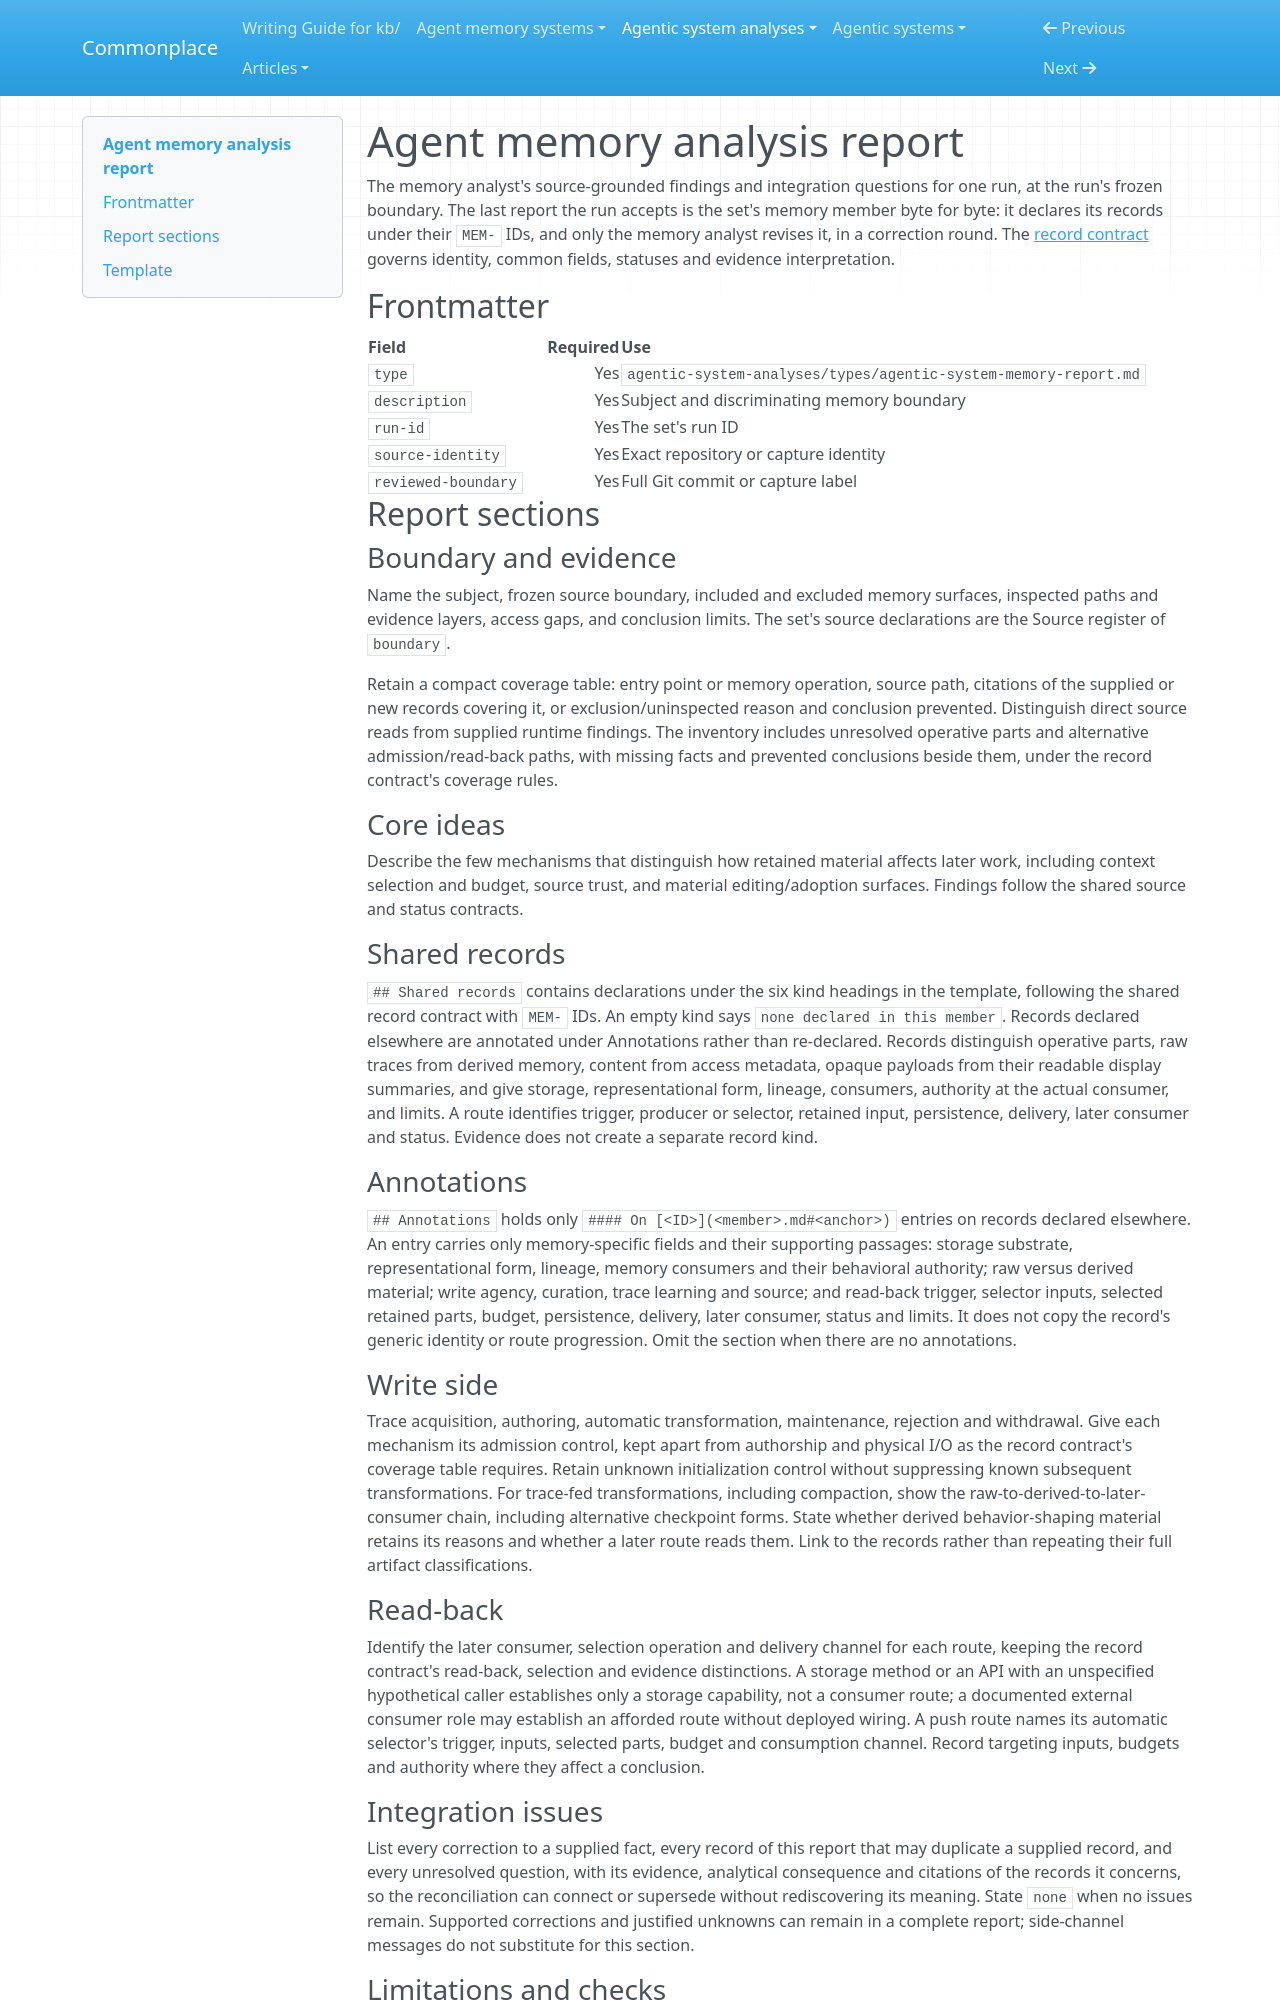

repository: zby/commonplace · page: agentic-system-analyses/types/agentic-system-memory-report/index.html · generator: mkdocs

---
type: types/type-spec.md
name: agentic-system-memory-report
description: "Memory analyst's source-grounded findings and integration questions for one analysis run; the report is the set's memory member unchanged"
schema: ./agentic-system-memory-report.schema.yaml
record-prefix: MEM-
---

# Agent memory analysis report

The memory analyst's source-grounded findings and integration questions for one run, at the run's
frozen boundary. The last report the run accepts is the set's memory member
byte for byte: it declares its records under their `MEM-` IDs, and only the
memory analyst revises it, in a correction round.
The [record contract](../instructions/agentic-analysis-records.md) governs
identity, common fields, statuses and evidence interpretation.

## Frontmatter

| Field | Required | Use |
|---|---:|---|
| `type` | Yes | `agentic-system-analyses/types/agentic-system-memory-report.md` |
| `description` | Yes | Subject and discriminating memory boundary |
| `run-id` | Yes | The set's run ID |
| `source-identity` | Yes | Exact repository or capture identity |
| `reviewed-boundary` | Yes | Full Git commit or capture label |

## Report sections

### Boundary and evidence

Name the subject, frozen source boundary, included and excluded memory
surfaces, inspected paths and evidence layers, access gaps, and conclusion
limits. The set's source declarations are the Source register of `boundary`.

Retain a compact coverage table: entry point or memory operation, source
path, citations of the supplied or new records covering it, or exclusion/uninspected reason and
conclusion prevented. Distinguish direct source reads from supplied
runtime findings. The inventory includes unresolved operative parts and
alternative admission/read-back paths, with missing facts and prevented
conclusions beside them, under the record contract's coverage rules.

### Core ideas

Describe the few mechanisms that distinguish how retained material
affects later work, including context selection and budget, source trust,
and material editing/adoption surfaces. Findings follow the shared source and status contracts.

### Shared records

`## Shared records` contains declarations under the six kind headings in
the template, following the shared record contract with `MEM-` IDs.
An empty kind says `none declared in this member`. Records declared elsewhere
are annotated under Annotations rather than re-declared. Records
distinguish operative parts, raw traces from derived memory, content from
access metadata, opaque payloads from their readable display summaries,
and give storage, representational form, lineage, consumers, authority at
the actual consumer, and limits. A route identifies trigger, producer or
selector, retained input, persistence, delivery, later consumer and
status. Evidence does not create a separate record kind.

### Annotations

`## Annotations` holds only `#### On [<ID>](<member>.md#<anchor>)` entries on
records declared elsewhere.
An entry carries only memory-specific fields and their supporting passages:
storage substrate, representational form, lineage, memory consumers and their
behavioral authority; raw versus derived material; write agency, curation,
trace learning and source;
and read-back trigger, selector inputs, selected retained parts, budget,
persistence, delivery, later consumer, status and limits. It does not copy the
record's generic identity or route progression. Omit the section when there
are no annotations.

### Write side

Trace acquisition, authoring, automatic transformation, maintenance,
rejection and withdrawal. Give each mechanism its admission control, kept apart
from authorship and physical I/O as the record contract's coverage table
requires. Retain unknown initialization control without suppressing known
subsequent transformations. For trace-fed transformations, including
compaction, show the raw-to-derived-to-later-consumer chain, including
alternative checkpoint forms. State whether derived behavior-shaping material retains its reasons
and whether a later route reads them. Link to the records rather than
repeating their full artifact classifications.
